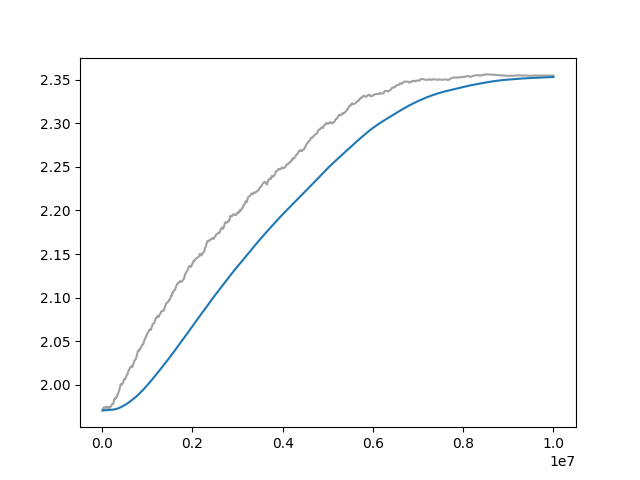

The data file committed next to this chart (first rows):
Wall time, Step, Value
1715458961, 10000, 1.971
1715458993, 20000, 1.972
1715459024, 30000, 1.973
1715459055, 40000, 1.974
1715459087, 50000, 1.974
1715459117, 60000, 1.974
1715459148, 70000, 1.973
1715459179, 80000, 1.974
1715459211, 90000, 1.974
1715459241, 100000, 1.975
1715459273, 110000, 1.974
1715459304, 120000, 1.974
1715459335, 130000, 1.974
1715459365, 140000, 1.975
1715459397, 150000, 1.975
1715459428, 160000, 1.974
1715459460, 170000, 1.973
1715459490, 180000, 1.974
1715459521, 190000, 1.975
1715459552, 200000, 1.976
1715459584, 210000, 1.977
1715459615, 220000, 1.977
1715459646, 230000, 1.978
1715459676, 240000, 1.978
1715459708, 250000, 1.979
1715459739, 260000, 1.981
1715459770, 270000, 1.983
1715459800, 280000, 1.984
1715459832, 290000, 1.984
1715459863, 300000, 1.985
1715459893, 310000, 1.986
1715459926, 320000, 1.986
1715459957, 330000, 1.987
1715459988, 340000, 1.989
1715460019, 350000, 1.989
1715460049, 360000, 1.991
1715460079, 370000, 1.992
1715460112, 380000, 1.994
1715460139, 390000, 1.996
1715460171, 400000, 1.999
1715460201, 410000, 2
1715460231, 420000, 2.001
1715460262, 430000, 2
1715460293, 440000, 2.001
1715460324, 450000, 2.001
1715460355, 460000, 2.002
1715460386, 470000, 2.004
1715460417, 480000, 2.005
1715460449, 490000, 2.007
1715460482, 500000, 2.006
1715460513, 510000, 2.006
1715460546, 520000, 2.008
1715460576, 530000, 2.009
1715460608, 540000, 2.01
1715460639, 550000, 2.012
1715460671, 560000, 2.012
1715460701, 570000, 2.013
1715460733, 580000, 2.015
1715460764, 590000, 2.017
1715460796, 600000, 2.017
... 940 more rows
